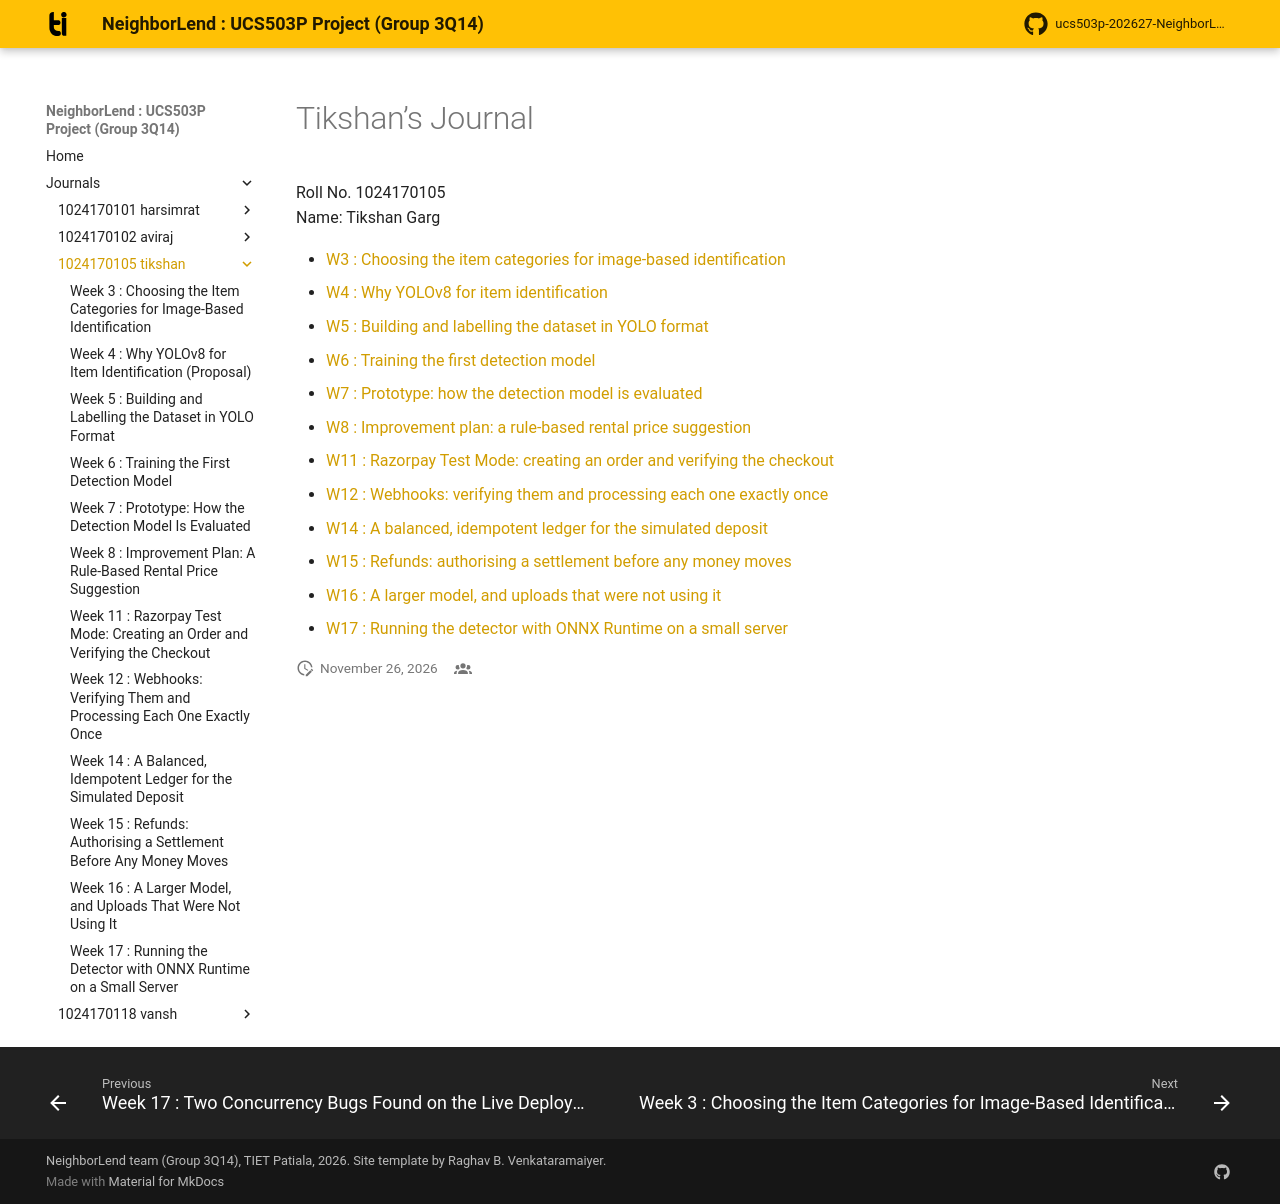

repository: aviraj1576/ucs503p-202627-NeighborLend-project · page: journals/1024170105-tikshan/index.html · generator: mkdocs

# Tikshan’s Journal

Roll No. 1024170105  
Name: Tikshan Garg

+  [W3 : Choosing the item categories for image-based
   identification](./w03-item-categories.md)
+  [W4 : Why YOLOv8 for item identification](./w04-why-yolov8.md)
+  [W5 : Building and labelling the dataset in YOLO
   format](./w05-dataset-labelling.md)
+  [W6 : Training the first detection model](./w06-training-yolov8.md)
+  [W7 : Prototype: how the detection model is
   evaluated](./w07-detection-metrics.md)
+  [W8 : Improvement plan: a rule-based rental price
   suggestion](./w08-price-suggestion.md)
+  [W11 : Razorpay Test Mode: creating an order and verifying the
   checkout](./w11-razorpay-checkout.md)
+  [W12 : Webhooks: verifying them and processing each one exactly
   once](./w12-razorpay-webhooks.md)
+  [W14 : A balanced, idempotent ledger for the simulated
   deposit](./w14-balanced-ledger.md)
+  [W15 : Refunds: authorising a settlement before any money
   moves](./w15-refunds-settlement.md)
+  [W16 : A larger model, and uploads that were not using
   it](./w16-yoloe-model.md)
+  [W17 : Running the detector with ONNX Runtime on a small
   server](./w17-onnx-inference.md)
